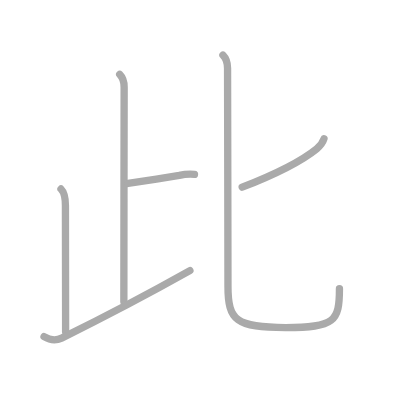
t = 0.00 s
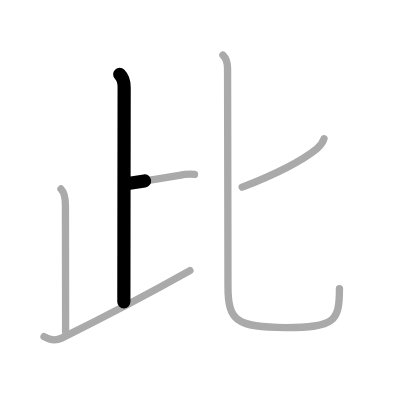
t = 1.25 s
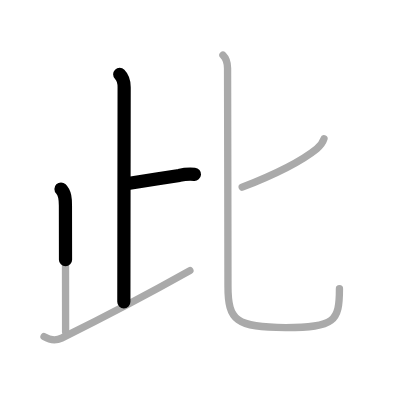
t = 2.50 s
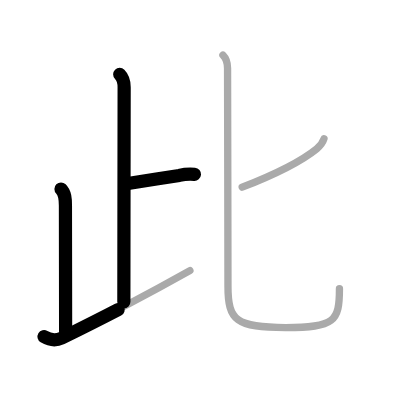
t = 3.50 s
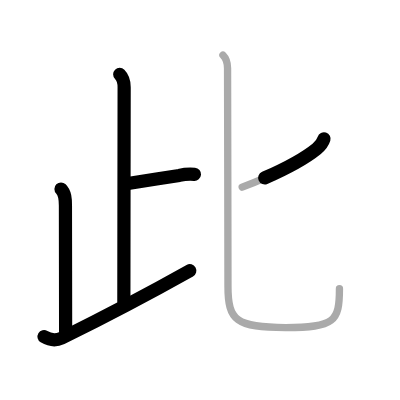
t = 4.75 s
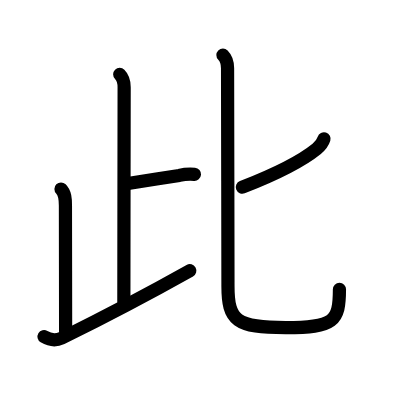
t = 6.00 s

The animated SVG that drew these frames (rendered in a browser with its animation timeline set to each time). Animation: 6 SMIL elements (animate=6); one cycle of 6.00 s.

<?xml version="1.0" standalone="no"?>
<!DOCTYPE svg PUBLIC "-//W3C//DTD SVG 1.1//EN"   "http://www.w3.org/Graphics/SVG/1.1/DTD/svg11.dtd">
<svg width="400px" height="400px"  version="1.1" xmlns="http://www.w3.org/2000/svg">
  <defs>
    <marker id="Triangle" viewBox="0 0 10 10" refX="0" refY="5" markerUnits="strokeWidth" markerWidth="3" style="stroke-opacity:0%;fill:#aaaaaa;" markerHeight="2" orient="auto">
      <path d="M 0 0 L 10 5 L 0 10 z" />
    </marker>
    
    <marker id="Arrow" viewBox="0 0 10 10" refX="5" refY="5" markerUnits="strokeWidth" markerWidth="1.8" style="stroke-opacity:0%;fill:#770000;" markerHeight="2" orient="auto">
      <path d="M 0 4 L 6 4 L 4 1 L 10 5 L 4 9 L 6 6 L 0 6 z" />
        <circle cx="5" cy="5" r="5" />
      </marker>
    
    <marker id="TriangleRed" viewBox="0 0 10 10" refX="0" refY="5" markerUnits="strokeWidth" markerWidth="3" style="stroke-opacity:0%;fill:#CC0000;" markerHeight="2" orient="auto">
      <path d="M 0 0 L 10 5 L 0 10 z" />
    </marker>
    
    <marker id="ArrowRed" viewBox="0 0 10 10" refX="5" refY="5" markerUnits="strokeWidth" markerWidth="1.8" style="stroke-opacity:0%;fill:#CC0000;" markerHeight="2" orient="auto">
      <path d="M 0 4 L 6 4 L 4 1 L 10 5 L 4 9 L 6 6 L 0 6 z" />
        <circle cx="5" cy="5" r="5" />
      </marker>
    
  </defs>
  
  <path style="fill:#ffffff; fill-opacity:100%; fill-rule:evenodd; stroke-width:0;" d="M 0 0 L 400px 0 L 400px 400px L 0 400px L 0 0" />

  <g transform="scale(3.6697247706422 3.6697247706422)">
<path style="fill:none; fill-opacity:0%; fill-rule:evenodd; stroke:#aaaaaa; stroke-opacity:100%; stroke-width: 1.5pt; stroke-linejoin:round; stroke-linecap:round;" d="M32.62 20.25c0.94 0.94 1.21 2.12 1.21 3.5c0 1.02-0.08 47.75-0.08 58.5"></path>
<path style="fill:none; fill-opacity:0%; fill-rule:evenodd; stroke:#aaaaaa; stroke-opacity:100%; stroke-width: 1.5pt; stroke-linejoin:round; stroke-linecap:round;" d="M34.88 50c4.21-0.65 9.54-1.49 13.98-2.2c1.36-0.32 2.74-0.42 4.14-0.3"></path>
<path style="fill:none; fill-opacity:0%; fill-rule:evenodd; stroke:#aaaaaa; stroke-opacity:100%; stroke-width: 1.5pt; stroke-linejoin:round; stroke-linecap:round;" d="M16.62 51.5c1.13 1.13 1.21 2.75 1.21 4.5c0 5.5 0.05 27 0.05 34.38"></path>
<path style="fill:none; fill-opacity:0%; fill-rule:evenodd; stroke:#aaaaaa; stroke-opacity:100%; stroke-width: 1.5pt; stroke-linejoin:round; stroke-linecap:round;" d="M12 91.75c1.66 0.99 3.26 1.12 4.8 0.39C31 85.12 38.38 81.25 51.75 73.75"></path>
<path style="fill:none; fill-opacity:0%; fill-rule:evenodd; stroke:#aaaaaa; stroke-opacity:100%; stroke-width: 1.5pt; stroke-linejoin:round; stroke-linecap:round;" d="M88.29 37.81c-0.41 1.31-1.16 2.06-1.99 2.73C82.48 43.64 75.62 47.25 66 51"></path>
<path style="fill:none; fill-opacity:0%; fill-rule:evenodd; stroke:#aaaaaa; stroke-opacity:100%; stroke-width: 1.5pt; stroke-linejoin:round; stroke-linecap:round;" d="M60.75 15c1 1 1.26 1.95 1.26 3.57c0 3.18 0.11 48.43 0.11 59.35c0 9.49 2.25 11.34 15.72 11.34c13.33 0 14.66-1.68 14.66-10.6"></path>

<path style="fill:none; fill-opacity:0%; fill-rule:evenodd; stroke:#000000; stroke-opacity:100%; stroke-width: 2.7pt; stroke-linejoin:round; stroke-linecap:round;" d="M32.62 20.25c0.94 0.94 1.21 2.12 1.21 3.5c0 1.02-0.08 47.75-0.08 58.5" pathLength="100" stroke-dashoffset="100" stroke-dasharray="100 105"><animate id="dashAnim1" attributeName="stroke-dashoffset" from="100" to="0" dur="1s" calcMode="linear" fill="freeze"/></path>
<path style="fill:none; fill-opacity:0%; fill-rule:evenodd; stroke:#000000; stroke-opacity:100%; stroke-width: 2.7pt; stroke-linejoin:round; stroke-linecap:round;" d="M34.88 50c4.21-0.65 9.54-1.49 13.98-2.2c1.36-0.32 2.74-0.42 4.14-0.3" pathLength="100" stroke-dashoffset="100" stroke-dasharray="100 105"><animate id="dashAnim2" attributeName="stroke-dashoffset" from="100" to="0" dur="1s" calcMode="linear" begin="dashAnim1.end" fill="freeze"/></path>
<path style="fill:none; fill-opacity:0%; fill-rule:evenodd; stroke:#000000; stroke-opacity:100%; stroke-width: 2.7pt; stroke-linejoin:round; stroke-linecap:round;" d="M16.62 51.5c1.13 1.13 1.21 2.75 1.21 4.5c0 5.5 0.05 27 0.05 34.38" pathLength="100" stroke-dashoffset="100" stroke-dasharray="100 105"><animate id="dashAnim3" attributeName="stroke-dashoffset" from="100" to="0" dur="1s" calcMode="linear" begin="dashAnim2.end" fill="freeze"/></path>
<path style="fill:none; fill-opacity:0%; fill-rule:evenodd; stroke:#000000; stroke-opacity:100%; stroke-width: 2.7pt; stroke-linejoin:round; stroke-linecap:round;" d="M12 91.75c1.66 0.99 3.26 1.12 4.8 0.39C31 85.12 38.38 81.25 51.75 73.75" pathLength="100" stroke-dashoffset="100" stroke-dasharray="100 105"><animate id="dashAnim4" attributeName="stroke-dashoffset" from="100" to="0" dur="1s" calcMode="linear" begin="dashAnim3.end" fill="freeze"/></path>
<path style="fill:none; fill-opacity:0%; fill-rule:evenodd; stroke:#000000; stroke-opacity:100%; stroke-width: 2.7pt; stroke-linejoin:round; stroke-linecap:round;" d="M88.29 37.81c-0.41 1.31-1.16 2.06-1.99 2.73C82.48 43.64 75.62 47.25 66 51" pathLength="100" stroke-dashoffset="100" stroke-dasharray="100 105"><animate id="dashAnim5" attributeName="stroke-dashoffset" from="100" to="0" dur="1s" calcMode="linear" begin="dashAnim4.end" fill="freeze"/></path>
<path style="fill:none; fill-opacity:0%; fill-rule:evenodd; stroke:#000000; stroke-opacity:100%; stroke-width: 2.7pt; stroke-linejoin:round; stroke-linecap:round;" d="M60.75 15c1 1 1.26 1.95 1.26 3.57c0 3.18 0.11 48.43 0.11 59.35c0 9.49 2.25 11.34 15.72 11.34c13.33 0 14.66-1.68 14.66-10.6" pathLength="100" stroke-dashoffset="100" stroke-dasharray="100 105"><animate id="dashAnim6" attributeName="stroke-dashoffset" from="100" to="0" dur="1s" calcMode="linear" begin="dashAnim5.end" fill="freeze"/></path>

</g>

</svg>  
          
